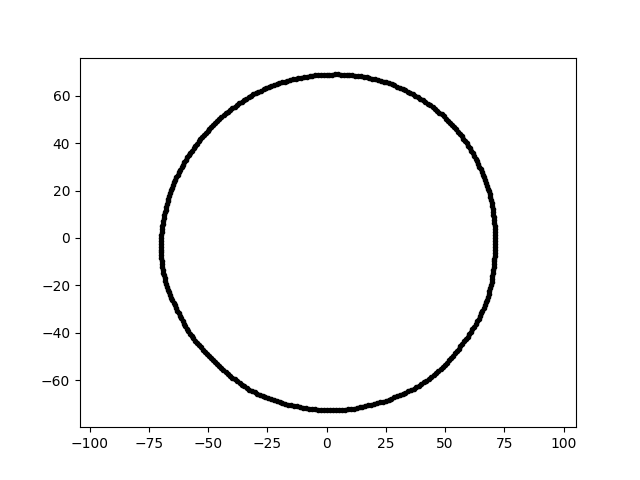

Values plotted in this chart, from the file beside it:
-1.336650836010640140e-14, -7.276388244846152986e+01, 2.100000000000000000e+01
4.217838889062842044e-15, 6.888253645050092189e+01, 2.100000000000000000e+01
1.087340033419025964e+01, 6.865194782966185016e+01, 2.100000000000000000e+01
-6.071998718784910665e+01, -3.505670094809531889e+01, 2.100000000000000000e+01
2.865125889703608664e+01, 6.435178110139339935e+01, 2.100000000000000000e+01
3.326004738382189885e+01, -6.527651840908799841e+01, 2.100000000000000000e+01
-2.810998267650811044e+01, -6.622296919171633078e+01, 2.100000000000000000e+01
2.131688199215729895e+01, -6.972437928196512757e+01, 2.100000000000000000e+01
-4.523092983704519554e+01, 5.023403673438353678e+01, 2.100000000000000000e+01
6.351385865170912837e+01, -3.520630674333411747e+01, 2.100000000000000000e+01
-5.248140278700619632e+01, 4.249860201659356562e+01, 2.100000000000000000e+01
8.456412256224790980e+00, 6.887195095246495669e+01, 2.100000000000000000e+01
3.616407157479131218e+00, 6.900515929033775819e+01, 2.100000000000000000e+01
-6.337668852479005466e+01, 2.560584427060123502e+01, 2.100000000000000000e+01
-3.189335795040652499e+01, 5.998268236609337833e+01, 2.100000000000000000e+01
2.978868492761379372e+01, 6.388204098014655585e+01, 2.100000000000000000e+01
4.471529998738864720e+01, 5.521879680803805712e+01, 2.100000000000000000e+01
-6.992396528589293325e+01, -2.441798673697632260e+00, 2.100000000000000000e+01
7.018731023947177050e+01, -1.491877333736929678e+01, 2.100000000000000000e+01
-6.120347631976888181e+01, 2.985092993467026545e+01, 2.100000000000000000e+01
5.388668433626338583e+01, 4.684298003840315516e+01, 2.100000000000000000e+01
3.811945138814358813e+00, -7.273624623983771187e+01, 2.100000000000000000e+01
4.813543443845878045e+01, -5.537348304586119241e+01, 2.100000000000000000e+01
6.692621844536739673e+01, 2.435915140611140117e+01, 2.100000000000000000e+01
6.447397909883106593e+01, 3.006471020551024154e+01, 2.100000000000000000e+01
-6.602810600858076384e+01, 1.893325472835395828e+01, 2.100000000000000000e+01
-6.387391719989425098e+01, 2.451889958986945217e+01, 2.100000000000000000e+01
-6.696880872235354332e+01, -2.175948498714670620e+01, 2.100000000000000000e+01
6.677728025032476467e+01, -2.834527376123388720e+01, 2.100000000000000000e+01
-1.130448101692749496e+01, -7.137368414324116372e+01, 2.100000000000000000e+01
-4.258716132079165106e+01, 5.259076441994515250e+01, 2.100000000000000000e+01
-6.235271139647396410e+01, 2.776121572047470210e+01, 2.100000000000000000e+01
-6.797753316457807671e+01, 1.198627317891959088e+01, 2.100000000000000000e+01
-3.692657123614088022e+01, 5.686193328033670014e+01, 2.100000000000000000e+01
5.845471259777379913e+01, 4.093043040484329964e+01, 2.100000000000000000e+01
-3.467659490005733147e+01, -6.255823318990496773e+01, 2.100000000000000000e+01
7.102521630240013906e+01, -4.966566943625108088e+00, 2.100000000000000000e+01
-5.145427424687760976e+01, -4.798188698147792763e+01, 2.100000000000000000e+01
-1.202436806990700102e+00, 6.888755853591023026e+01, 2.100000000000000000e+01
-3.574999777437712822e+01, -6.192081251569540967e+01, 2.100000000000000000e+01
1.208423200289338517e+01, 6.853308526205172768e+01, 2.100000000000000000e+01
2.538624321079404389e+00, -7.269668904859884151e+01, 2.100000000000000000e+01
7.071881761386623566e+01, -8.683178968291143107e+00, 2.100000000000000000e+01
-1.422076381373789644e+01, 6.690343361789295784e+01, 2.100000000000000000e+01
-1.306334684939869284e+01, 6.720509349608714444e+01, 2.100000000000000000e+01
-6.131748316565790446e+01, -3.398883593102695500e+01, 2.100000000000000000e+01
5.493259811579117979e+01, -4.775217901584593250e+01, 2.100000000000000000e+01
1.389862436450281358e+01, -7.150222379086562796e+01, 2.100000000000000000e+01
5.305323556459228485e+01, 4.776934786544489242e+01, 2.100000000000000000e+01
-6.992011480555730429e+01, -3.664357944174529980e+00, 2.100000000000000000e+01
-6.985741270911088918e+01, -6.111731675298994304e+00, 2.100000000000000000e+01
5.221212969293574702e+01, 4.868859861803873912e+01, 2.100000000000000000e+01
-5.060700631121711268e+01, -4.887061792133312110e+01, 2.100000000000000000e+01
8.880750502356809406e+00, -7.232790863160313677e+01, 2.100000000000000000e+01
-5.328979157189593252e+01, 4.163454819466111445e+01, 2.100000000000000000e+01
-6.826315987670291463e+01, -1.701991731982306533e+01, 2.100000000000000000e+01
5.466315565091832696e+01, 4.586783374567181681e+01, 2.100000000000000000e+01
3.205149741190319901e+01, 6.290460553777236186e+01, 2.100000000000000000e+01
-4.166178769358756284e+01, -5.734253135596233619e+01, 2.100000000000000000e+01
-1.269910566784174133e+00, -7.275312764556134937e+01, 2.100000000000000000e+01
-3.776464337471885813e+01, -6.043606276948391809e+01, 2.100000000000000000e+01
... 299 more rows
